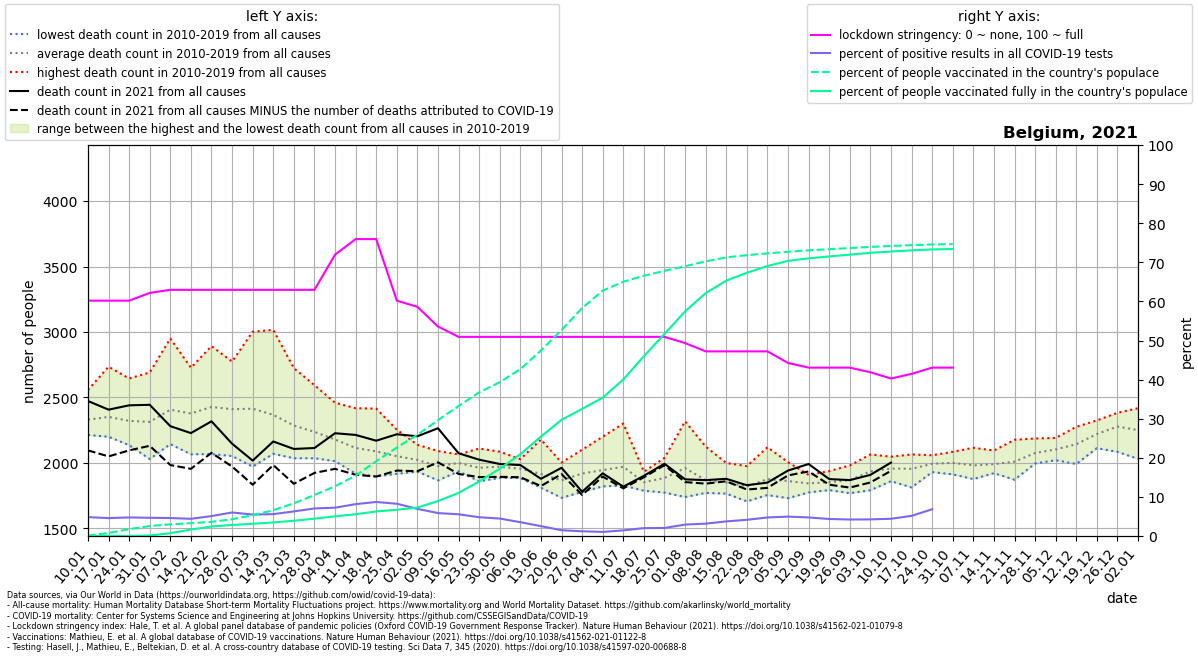

Source data for this figure (header and first rows):
location, date, time, time_unit, deaths_2010_all_ages, deaths_2011_all_ages, deaths_2012_all_ages, deaths_2013_all_ages, deaths_2014_all_ages, deaths_2015_all_ages, deaths_2016_all_ages, deaths_2017_all_ages, deaths_2018_all_ages, deaths_2019_all_ages, deaths_2020_all_ages, deaths_2021_all_ages, new_deaths, new_cases_smoothed, new_tests_smoothed, stringency_index, people_vaccinated, people_fully_vaccinated, population, positive_test_percent
Belgium, 2021-01-10, 1, weekly, 2280, 2334, 2286, 2236, 2214, 2461, 2244, 2557, 2382, 2308, 2234, 2473, 377.0, 1762, 36466, 60.19, 15202, 99.57, 11632334, 4.831
Belgium, 2021-01-17, 2, weekly, 2352, 2323, 2218, 2267, 2200, 2525, 2234, 2735, 2317, 2347, 2388, 2407, 357.0, 2064, 45140, 60.19, 88796, 318.4, 11632334, 4.573
Belgium, 2021-01-24, 3, weekly, 2303, 2191, 2232, 2238, 2136, 2526, 2295, 2645, 2336, 2312, 2314, 2440, 344.0, 2042, 43038, 60.19, 203090, 1189, 11632334, 4.746
Belgium, 2021-01-31, 4, weekly, 2226, 2030, 2233, 2444, 2090, 2510, 2263, 2691, 2253, 2395, 2204, 2444, 313.0, 2241, 48180, 62.17, 295480, 14866, 11632334, 4.652
Belgium, 2021-02-07, 5, weekly, 2248, 2144, 2358, 2576, 2190, 2644, 2180, 2950, 2355, 2421, 2356, 2281, 297.0, 2329, 50695, 62.96, 346439, 84239, 11632334, 4.595
Belgium, 2021-02-14, 6, weekly, 2151, 2066, 2445, 2448, 2225, 2727, 2127, 2691, 2353, 2544, 2169, 2228, 273.0, 2020, 45921, 62.96, 382934, 192206, 11632334, 4.399
Belgium, 2021-02-21, 7, weekly, 2260, 2068, 2717, 2444, 2167, 2892, 2121, 2631, 2565, 2409, 2307, 2318, 241.0, 1993, 39116, 62.96, 420328, 282823, 11632334, 5.094
Belgium, 2021-02-28, 8, weekly, 2210, 2053, 2770, 2435, 2196, 2774, 2230, 2389, 2628, 2418, 2301, 2147, 174.0, 2410, 40067, 62.96, 498600, 329289, 11632334, 6.015
Belgium, 2021-03-07, 9, weekly, 2116, 1972, 2650, 2549, 2131, 2643, 2336, 2315, 3002, 2428, 2249, 2018, 184.0, 2360, 43045, 62.96, 617187, 363202, 11632334, 5.483
Belgium, 2021-03-14, 10, weekly, 2144, 2144, 2480, 2572, 2070, 2457, 2264, 2138, 3016, 2389, 2212, 2164, 180.0, 2592, 46345, 62.96, 767346, 402013, 11632334, 5.593
Belgium, 2021-03-21, 11, weekly, 2092, 2077, 2427, 2343, 2198, 2380, 2248, 2036, 2724, 2335, 2234, 2107, 266.0, 3439, 54706, 62.96, 972345, 453877, 11632334, 6.286
Belgium, 2021-03-28, 12, weekly, 2036, 2049, 2162, 2364, 2152, 2380, 2364, 2106, 2594, 2167, 2554, 2114, 190.0, 4623, 65576, 62.96, 1220068, 516179, 11632334, 7.05
Belgium, 2021-04-04, 13, weekly, 2024, 2014, 2206, 2365, 2048, 2270, 2273, 2068, 2460, 2063, 3198, 2227, 272.0, 4652, 64285, 71.96, 1481190, 585123, 11632334, 7.236
Belgium, 2021-04-11, 14, weekly, 1918, 1936, 2099, 2418, 2175, 2163, 2080, 1969, 2203, 2183, 4021, 2214, 304.0, 3747, 45979, 75.93, 1795668, 647526, 11632334, 8.148
Belgium, 2021-04-18, 15, weekly, 1948, 1898, 2122, 2415, 2028, 2218, 2160, 1954, 2175, 1969, 4292, 2170, 274.0, 3630, 41711, 75.93, 2224192, 730064, 11632334, 8.703
Belgium, 2021-04-25, 16, weekly, 1929, 2046, 2110, 2254, 1920, 2152, 2049, 1917, 2044, 2095, 3703, 2219, 277.0, 3536, 42874, 60.19, 2631401, 781945, 11632334, 8.248
Belgium, 2021-05-02, 17, weekly, 1956, 1934, 2027, 2139, 2017, 2087, 1996, 2079, 1953, 2046, 3039, 2204, 267.0, 3224, 46483, 58.6, 3011184, 846325, 11632334, 6.936
Belgium, 2021-05-09, 18, weekly, 1894, 1882, 2091, 1940, 1892, 2005, 2087, 2091, 1867, 2011, 2429, 2265, 260.0, 2970, 50649, 53.57, 3446657, 1038826, 11632334, 5.865
Belgium, 2021-05-16, 19, weekly, 1967, 1962, 2020, 1960, 1936, 2063, 2065, 2009, 1980, 2034, 2390, 2074, 158.0, 2630, 47383, 50.93, 3867107, 1283283, 11632334, 5.551
Belgium, 2021-05-23, 20, weekly, 1989, 1872, 1879, 1988, 2000, 1976, 1926, 2110, 1860, 2034, 2042, 2025, 133.0, 2247, 46829, 50.93, 4274570, 1621973, 11632334, 4.798
Belgium, 2021-05-30, 21, weekly, 1886, 1959, 2086, 1984, 1948, 1950, 1946, 2009, 1951, 1995, 2082, 1992, 98.0, 2023, 45284, 50.93, 4576151, 2003066, 11632334, 4.467
Belgium, 2021-06-06, 22, weekly, 2029, 1997, 1904, 2017, 1957, 1905, 1885, 1981, 1953, 1933, 1983, 1984, 93.0, 1619, 45863, 50.93, 4966427, 2434140, 11632334, 3.53
Belgium, 2021-06-13, 23, weekly, 1882, 1870, 1897, 2179, 1948, 1942, 1856, 1815, 1811, 1966, 1799, 1879, 55.0, 1045, 41465, 50.93, 5519572, 2957837, 11632334, 2.52
Belgium, 2021-06-20, 24, weekly, 1736, 1888, 1845, 1999, 1898, 2003, 1851, 1868, 1734, 1847, 1899, 1963, 48.0, 578.1, 39230, 50.93, 6129699, 3458123, 11632334, 1.474
Belgium, 2021-06-27, 25, weekly, 1961, 1832, 1902, 2032, 1853, 1900, 1920, 2101, 1779, 1913, 1822, 1780, 24.0, 482.6, 40038, 50.93, 6782364, 3781551, 11632334, 1.205
Belgium, 2021-07-04, 26, weekly, 2200, 2037, 2016, 1850, 1865, 1888, 1846, 1821, 1950, 1980, 1968, 1921, 25.0, 581.6, 55435, 50.93, 7299680, 4116491, 11632334, 1.049
Belgium, 2021-07-11, 27, weekly, 2063, 1970, 1864, 1828, 1867, 2301, 1899, 1901, 2080, 1935, 1768, 1819, 13.0, 889.2, 61824, 50.93, 7563339, 4656747, 11632334, 1.438
Belgium, 2021-07-18, 28, weekly, 1871, 1798, 1816, 1882, 1853, 1908, 1933, 1847, 1833, 1788, 1682, 1902, 11.0, 1350, 66824, 50.93, 7743404, 5350840, 11632334, 2.02
Belgium, 2021-07-25, 29, weekly, 1842, 1790, 1774, 1883, 2039, 1797, 2030, 1827, 1988, 1882, 1859, 1994, 11.0, 1378, 67064, 50.93, 7888891, 6011444, 11632334, 2.055
Belgium, 2021-08-01, 30, weekly, 1752, 1777, 2041, 2061, 1999, 1740, 1917, 1897, 2107, 2318, 1810, 1875, 21.0, 1614, 55227, 49.34, 8026833, 6682615, 11632334, 2.923
Belgium, 2021-08-08, 31, weekly, 1785, 1931, 1771, 1867, 1905, 1777, 1801, 1808, 2125, 1916, 1947, 1869, 27.0, 1691, 53605, 47.22, 8171498, 7226483, 11632334, 3.155
Belgium, 2021-08-15, 32, weekly, 1816, 1878, 1834, 1796, 1815, 1997, 1788, 1826, 2000, 1766, 2046, 1879, 19.0, 1835, 49095, 47.22, 8288851, 7598071, 11632334, 3.737
Belgium, 2021-08-22, 33, weekly, 1853, 1770, 1838, 1761, 1707, 1852, 1976, 1784, 1887, 1777, 2882, 1830, 33.0, 1957, 47252, 47.22, 8354319, 7831097, 11632334, 4.142
Belgium, 2021-08-29, 34, weekly, 1798, 1858, 1954, 1866, 1783, 1755, 2120, 1951, 1824, 1859, 2215, 1850, 40.0, 1992, 42027, 47.22, 8407610, 8031395, 11632334, 4.741
Belgium, 2021-09-05, 35, weekly, 1804, 1856, 1731, 1806, 1881, 1919, 1866, 1924, 1825, 2006, 1879, 1942, 37.0, 2030, 40934, 44.25, 8456629, 8185909, 11632334, 4.96
Belgium, 2021-09-12, 36, weekly, 1826, 1832, 1790, 1857, 1893, 1775, 1835, 1883, 1909, 1838, 1891, 1992, 57.0, 1946, 41001, 43.06, 8498012, 8259811, 11632334, 4.747
Belgium, 2021-09-19, 37, weekly, 1911, 1822, 1845, 1793, 1837, 1917, 1938, 1823, 1811, 1833, 1825, 1877, 43.0, 2009, 46148, 43.06, 8532137, 8316717, 11632334, 4.353
Belgium, 2021-09-26, 38, weekly, 1981, 1819, 1788, 1774, 1912, 1844, 1769, 1908, 1970, 1923, 2004, 1869, 57.0, 2020, 47900, 43.06, 8566413, 8370830, 11632334, 4.217
Belgium, 2021-10-03, 39, weekly, 1952, 2015, 1996, 2065, 1792, 1932, 1906, 1963, 1831, 1906, 1916, 1909, 58.0, 1928, 45372, 41.87, 8600414, 8425874, 11632334, 4.249
Belgium, 2021-10-10, 40, weekly, 1955, 1891, 2015, 2010, 1861, 1973, 1904, 1955, 1965, 2048, 1920, 2003, 63.0, 1953, 44329, 40.28, 8628416, 8463482, 11632334, 4.405
Belgium, 2021-10-17, 41, weekly, 1813, 1914, 1965, 1875, 1882, 2019, 2065, 2059, 2006, 1951, 2060, , 72.0, 2458, 47694, 41.47, 8652963, 8497950, 11632334, 5.153
Belgium, 2021-10-24, 42, weekly, 1950, 1930, 2050, 2054, 1930, 2059, 2041, 2007, 1957, 1961, 2157, , 99.0, 4083, 59673, 43.06, 8673754, 8525292, 11632334, 6.842
Belgium, 2021-10-31, 43, weekly, 2005, 2085, 2018, 1975, 1967, 2038, 2025, 1913, 1918, 2065, 2629, , 68.0, 5731, , 43.06, 8682572, 8538083, 11632334, 
Belgium, 2021-11-07, 44, weekly, 1955, 2116, 2007, 1877, 1942, 2095, 2088, 1892, 1907, 1935, 3282, , , , , , , , , 
Belgium, 2021-11-14, 45, weekly, 1972, 1937, 2095, 1948, 1922, 1951, 2093, 1939, 2049, 2001, 3689, , , , , , , , , 
Belgium, 2021-11-21, 46, weekly, 1925, 2077, 2030, 1872, 1976, 1934, 2177, 2078, 2017, 2014, 3432, , , , , , , , , 
Belgium, 2021-11-28, 47, weekly, 1996, 2027, 2079, 2110, 2024, 2020, 2143, 2114, 2060, 2187, 3179, , , , , , , , , 
Belgium, 2021-12-05, 48, weekly, 2147, 2159, 2061, 2040, 2105, 2021, 2191, 2080, 2107, 2122, 2893, , , , , , , , , 
Belgium, 2021-12-12, 49, weekly, 2172, 2182, 2152, 2013, 2088, 1992, 2221, 2276, 2173, 2161, 2704, , , , , , , , , 
Belgium, 2021-12-19, 50, weekly, 2288, 2203, 2184, 2145, 2285, 2113, 2221, 2325, 2233, 2213, 2780, , , , , , , , , 
Belgium, 2021-12-26, 51, weekly, 2312, 2383, 2292, 2189, 2326, 2085, 2321, 2272, 2263, 2337, 2736, , , , , , , , , 
Belgium, 2022-01-02, 52, weekly, 2311, 2321, 2203, 2190, 2279, 2031, 2418, 2350, 2251, 2152, 2617, , , , , , , , , 
